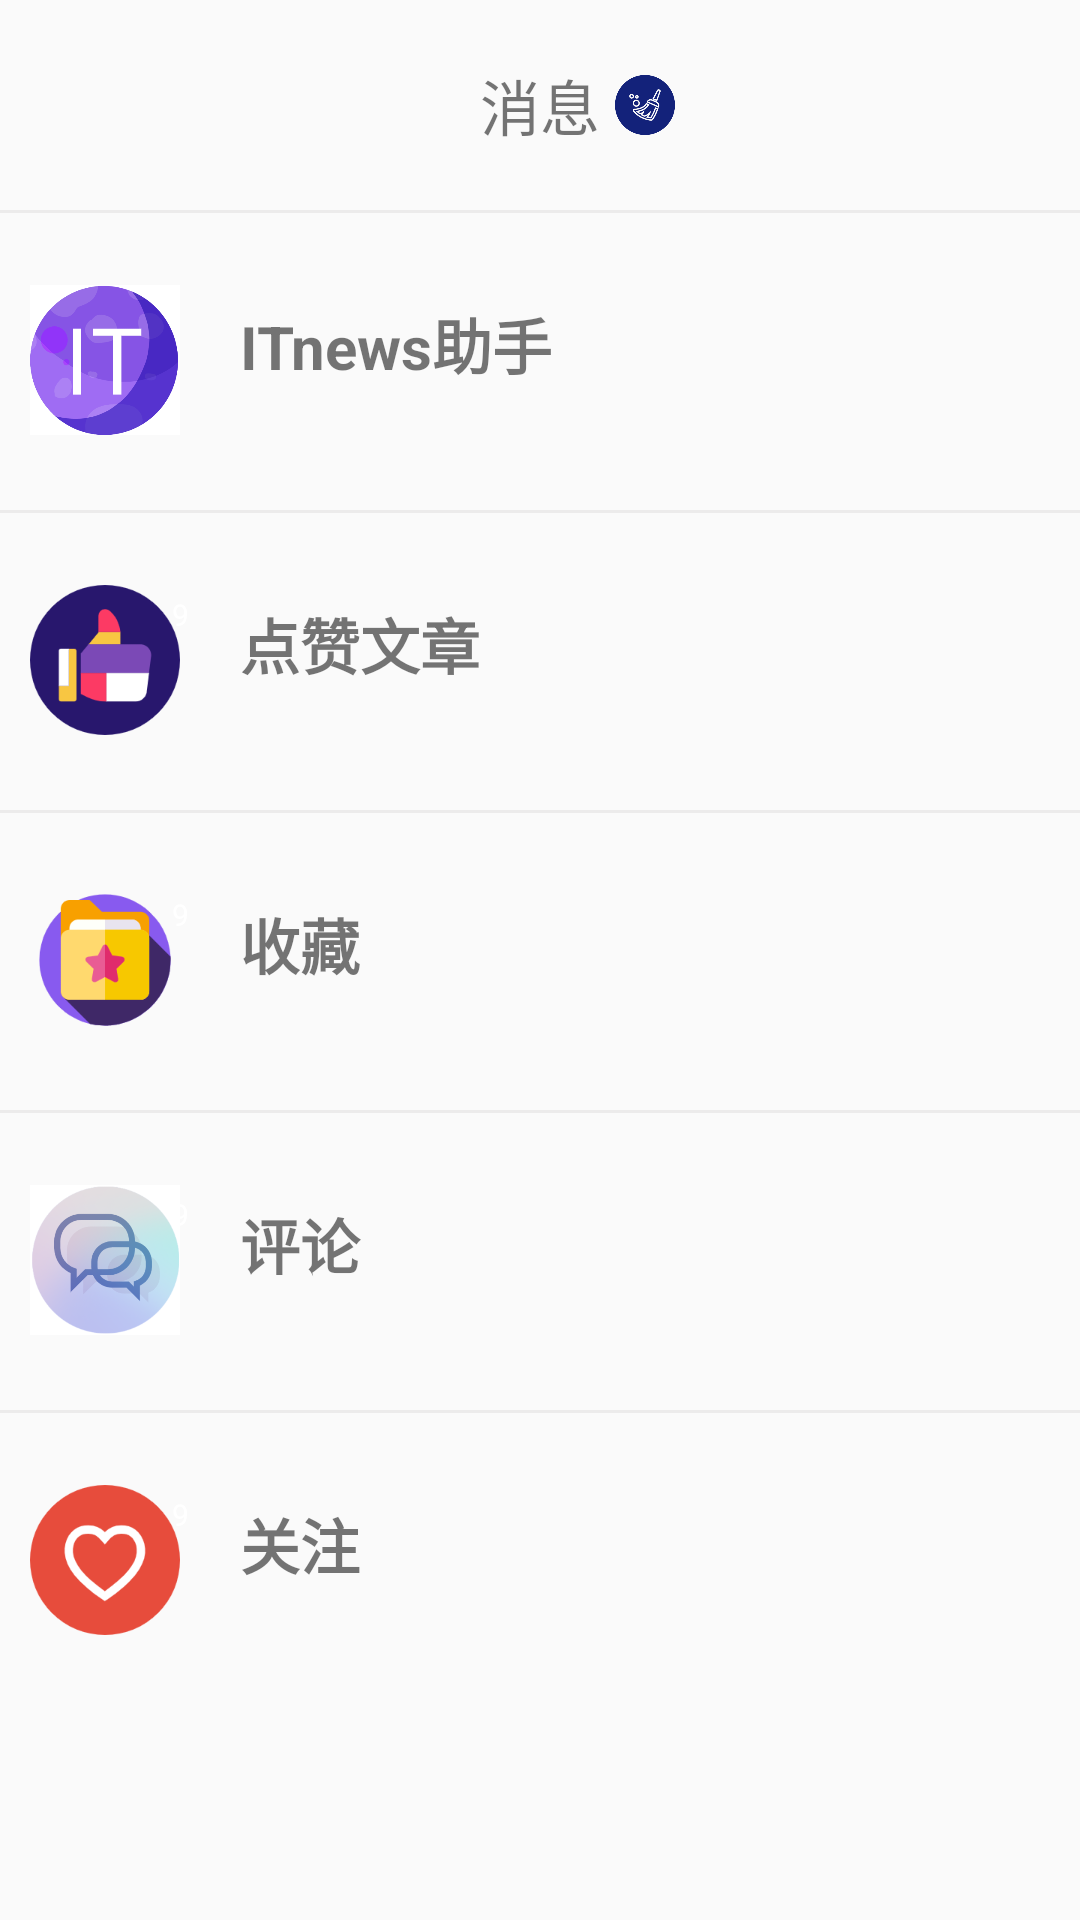

Write the Android layout XML for this screen, with the resource values it uses.
<!-- AndroidManifest.xml: application theme AppTheme -->
<!-- res/layout/fragment_message.xml -->
<?xml version="1.0" encoding="utf-8"?>
<FrameLayout xmlns:android="http://schemas.android.com/apk/res/android"
    xmlns:tools="http://schemas.android.com/tools"
    android:layout_width="match_parent"
    android:layout_height="match_parent"
    tools:context=".Fragment.MessageFragment">

    
   <RelativeLayout
       android:layout_width="match_parent"
       android:layout_height="match_parent">

       <RelativeLayout
           android:id="@+id/message_topBar"
           android:layout_width="match_parent"
           android:layout_height="70dp">
           <TextView
               android:id="@+id/message_name"
               android:layout_width="wrap_content"
               android:layout_height="wrap_content"
               android:layout_centerInParent="true"
               android:text="消息"
               android:textSize="20dp">
           </TextView>
           <ImageView
               android:id="@+id/clear_all"
               android:layout_toRightOf="@id/message_name"
               android:layout_width="20dp"
               android:layout_height="20dp"
               android:src="@drawable/remove"
               android:layout_centerVertical="true"
               android:layout_marginLeft="5dp">

           </ImageView>
       </RelativeLayout>
       <RelativeLayout
           android:id="@+id/message_itemIT"
           android:layout_width="match_parent"
           android:layout_below="@id/message_topBar"
           android:layout_height="100dp">


           <ImageView
               android:id="@+id/icon_it"
               android:layout_width="50dp"
               android:layout_height="50dp"
               android:src="@drawable/message_it"
               android:layout_centerVertical="true"
               android:layout_marginLeft="10dp">
           </ImageView>
           <TextView
               android:layout_width="wrap_content"
               android:layout_height="wrap_content"
               android:layout_toRightOf="@id/icon_it"
               android:text="ITnews助手"
               android:textStyle="bold"
               android:textSize="20dp"
               android:layout_marginTop="30dp"
               android:layout_marginLeft="20dp">

           </TextView>
           <TextView
               android:layout_width="match_parent"
               android:layout_height="1dp"
               android:background="#ECEBEB">

           </TextView>
       </RelativeLayout>
       <RelativeLayout
           android:id="@+id/message_itemLike"
           android:layout_width="match_parent"
           android:layout_below="@id/message_itemIT"
           android:layout_height="100dp">
           <TextView
               android:layout_width="match_parent"
               android:layout_height="1dp"
               android:background="#ECEBEB">

           </TextView>


           <ImageView
               android:id="@+id/icon_like"
               android:layout_width="50dp"
               android:layout_height="50dp"
               android:src="@drawable/message_like"
               android:layout_centerVertical="true"
               android:layout_marginLeft="10dp">
           </ImageView>
           <TextView
               android:layout_marginTop="20dp"
               android:id="@+id/red_like"
               android:layout_width="30dp"
               android:layout_height="30dp"
               android:background="@drawable/rednumber"
               android:layout_marginLeft="45dp"
               android:text="9"
               android:gravity="center"
               android:textColor="@color/white"
               android:textSize="10dp">

           </TextView>
           <TextView
               android:id="@+id/test"
               android:layout_width="wrap_content"
               android:layout_height="wrap_content"
               android:layout_toRightOf="@id/icon_like"
               android:text="点赞文章"
               android:textStyle="bold"
               android:textSize="20dp"
               android:layout_marginTop="30dp"
               android:layout_marginLeft="20dp">
           </TextView>
       </RelativeLayout>
       <RelativeLayout
           android:id="@+id/message_itemCollect"
           android:layout_width="match_parent"
           android:layout_below="@id/message_itemLike"
           android:layout_height="100dp">
           <TextView
               android:layout_width="match_parent"
               android:layout_height="1dp"
               android:background="#ECEBEB">

           </TextView>

           <ImageView
               android:id="@+id/icon_collect"
               android:layout_width="50dp"
               android:layout_height="50dp"
               android:src="@drawable/message_collect"
               android:layout_centerVertical="true"
               android:layout_marginLeft="10dp">
           </ImageView>
           <TextView
               android:layout_marginTop="20dp"
               android:id="@+id/red_collect"
               android:layout_width="30dp"
               android:layout_height="30dp"
               android:background="@drawable/rednumber"
               android:layout_marginLeft="45dp"
               android:text="9"
               android:gravity="center"
               android:textColor="@color/white"
               android:textSize="10dp">

           </TextView>
           <TextView
               android:layout_width="wrap_content"
               android:layout_height="wrap_content"
               android:layout_toRightOf="@id/icon_collect"
               android:text="收藏 "
               android:textStyle="bold"
               android:textSize="20dp"
               android:layout_marginTop="30dp"
               android:layout_marginLeft="20dp">

           </TextView>
       </RelativeLayout>
       <RelativeLayout
           android:id="@+id/message_itemComment"
           android:layout_width="match_parent"
           android:layout_below="@id/message_itemCollect"
           android:layout_height="100dp">
           <TextView
               android:layout_width="match_parent"
               android:layout_height="1dp"
               android:background="#ECEBEB">

           </TextView>

           <ImageView
               android:id="@+id/icon_comment"
               android:layout_width="50dp"
               android:layout_height="50dp"
               android:src="@drawable/message_comment"
               android:layout_centerVertical="true"
               android:layout_marginLeft="10dp">
           </ImageView>
           <TextView
               android:layout_marginTop="20dp"
               android:id="@+id/red_comment"
               android:layout_width="30dp"
               android:layout_height="30dp"
               android:background="@drawable/rednumber"
               android:layout_marginLeft="45dp"
               android:text="9"
               android:gravity="center"
               android:textColor="@color/white"
               android:textSize="10dp">

           </TextView>
           <TextView
               android:layout_width="wrap_content"
               android:layout_height="wrap_content"
               android:layout_toRightOf="@id/icon_comment"
               android:text="评论 "
               android:textStyle="bold"
               android:textSize="20dp"
               android:layout_marginTop="30dp"
               android:layout_marginLeft="20dp">
           </TextView>
       </RelativeLayout>
       <RelativeLayout
           android:id="@+id/message_itemFocus"
           android:layout_width="match_parent"
           android:layout_below="@id/message_itemComment"
           android:layout_height="100dp">
           <TextView
               android:layout_width="match_parent"
               android:layout_height="1dp"
               android:background="#ECEBEB">

           </TextView>

           <ImageView
               android:id="@+id/icon_focus"
               android:layout_width="50dp"
               android:layout_height="50dp"
               android:src="@drawable/message_focus"
               android:layout_centerVertical="true"
               android:layout_marginLeft="10dp">
           </ImageView>
           <TextView
               android:layout_marginTop="20dp"
               android:id="@+id/red_focus"
               android:layout_width="30dp"
               android:layout_height="30dp"
               android:background="@drawable/rednumber"
               android:layout_marginLeft="45dp"
               android:text="9"
               android:gravity="center"
               android:textColor="@color/white"
               android:textSize="10dp">

           </TextView>
           <TextView
               android:layout_width="wrap_content"
               android:layout_height="wrap_content"
               android:layout_toRightOf="@id/icon_focus"
               android:text="关注"
               android:textStyle="bold"
               android:textSize="20dp"
               android:layout_marginTop="30dp"
               android:layout_marginLeft="20dp">
           </TextView>
       </RelativeLayout>
   </RelativeLayout>

</FrameLayout>
<!-- resources referenced by this layout -->
<resources>
  <color name="white">#ffffff</color>
  <!-- drawable message_collect: png bitmap (drawable-v24, 8935 bytes) -->
  <!-- drawable message_comment: png bitmap (drawable, 118825 bytes) -->
  <!-- drawable message_focus: png bitmap (drawable, 8847 bytes) -->
  <!-- drawable message_it: png bitmap (drawable-v24, 43671 bytes) -->
  <!-- drawable message_like: png bitmap (drawable, 7246 bytes) -->
  <!-- drawable remove: png bitmap (drawable-v24, 9365 bytes) -->
  <style name="AppTheme" parent="Theme.AppCompat.Light.NoActionBar">
          
          <item name="colorPrimary">#151515</item>
          <item name="colorPrimaryDark">#151515</item>
          <item name="colorAccent">#F1E69C</item>
      </style>
</resources>
